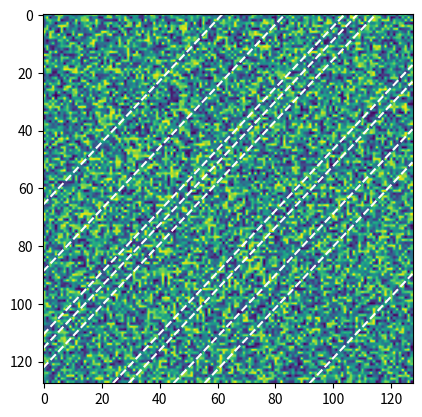

Generate this figure with matplotlib:
import random

def satellize(ax,n=5,color='black',ls='--',**kwargs):
    """satellize
    A simple and important function that adds artificial satellite trails to a maplotlib axis, as caused by some hypothetical unnamed
    cluster of satellites

    Signature:  
    satellize(ax,n=5,**kwargs)
        ax: a matplotlib axis object (or pyplot object)
        n: the number of satellites to plot
        **kwargs: kwargs that get passed to the line plot (use this for color etc)
    
    Details:
    Draws dotted lines across the x axis, all with th e
    
    """
    
    try:
        ymin, ymax = ax.get_ylim()
        xmin, xmax = ax.get_xlim()
    except AttributeError:
        ymin, ymax = ax.ylim()
        xmin, xmax = ax.xlim()
    

    if ymin>ymax: ymin,ymax = ymax,ymin
    if xmin>xmax: xmin,xmax = xmax,xmin

    linear_slope = (ymax-ymin)/(xmax-xmin)
    
    sat_slopes = random.uniform(-2.,2.) * linear_slope
    dy = ymax-ymin

    for line in range(n):
        y_cent = random.uniform(ymin,ymax)
        x_cent = random.uniform(xmin,xmax)
        
        y0 = y_cent-sat_slopes*(x_cent-xmin)
        y1 = y_cent+sat_slopes*(xmax-x_cent)
        
        x0 = xmin
        x1 = xmax

        if y0<ymin or y0>ymax:
            if sat_slopes<0:
                y0 = ymax
            else:
                y0 = ymin
            x0 = x1-(y1-y0)/sat_slopes
        
        if y1<ymin or y1>ymax:
            if sat_slopes>0:
                y1 = ymax
            else:
                y1 = ymin
            x1 = (y1-y0)/sat_slopes+x0
            
        ax.plot([x0,x1],[y0,y1],color=color,ls=ls,**kwargs)


def example(output="test.png"):
    import numpy as np
    import matplotlib.pyplot as plt
    fig,ax = plt.subplots()
    map = np.random.random((128,128))
    ax.imshow(map)
    satellize(plt,color='white',n=10)
    fig.savefig(output)

if __name__=='__main__':
    example()
